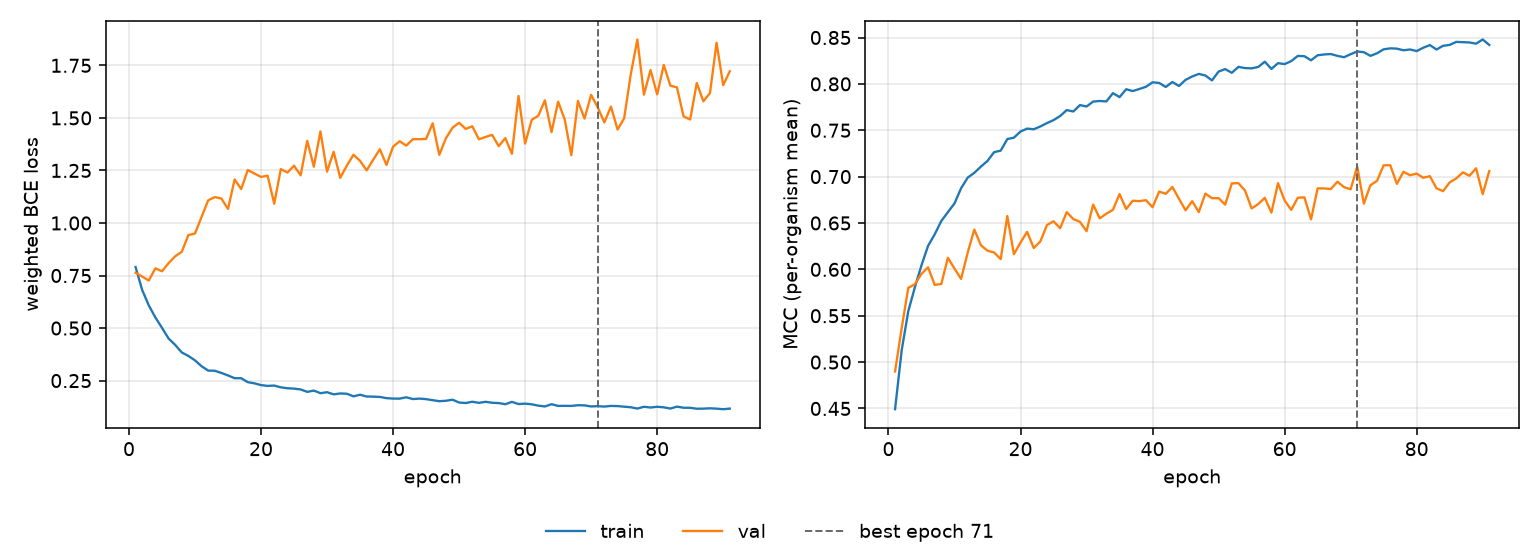

Data behind this chart, as committed beside it:
epoch, tr_loss, vl_loss, tr_mcc, vl_mcc, is_best
1, 0.7904, 0.7631, 0.4492, 0.4899, False
2, 0.6811, 0.7453, 0.5127, 0.5365, False
3, 0.6081, 0.7262, 0.5549, 0.5801, False
4, 0.5503, 0.7843, 0.5807, 0.584, False
5, 0.5014, 0.7703, 0.6044, 0.5952, False
6, 0.4502, 0.809, 0.6254, 0.6022, False
7, 0.42, 0.8415, 0.6377, 0.5833, False
8, 0.3838, 0.863, 0.6521, 0.5841, False
9, 0.3672, 0.9426, 0.6617, 0.6125, False
10, 0.3464, 0.95, 0.6711, 0.6007, False
11, 0.3183, 1.029, 0.6875, 0.5897, False
12, 0.2977, 1.108, 0.6989, 0.6181, False
13, 0.2968, 1.123, 0.7041, 0.6429, False
14, 0.2865, 1.116, 0.7108, 0.626, False
15, 0.2745, 1.067, 0.717, 0.6201, False
16, 0.2615, 1.207, 0.7264, 0.6182, False
17, 0.2612, 1.162, 0.728, 0.611, False
18, 0.2426, 1.252, 0.7405, 0.6575, False
19, 0.237, 1.235, 0.742, 0.6163, False
20, 0.2286, 1.219, 0.7486, 0.6289, False
21, 0.2249, 1.225, 0.7518, 0.6405, False
22, 0.2263, 1.092, 0.7511, 0.623, False
23, 0.218, 1.256, 0.7541, 0.6301, False
24, 0.2136, 1.24, 0.7577, 0.6477, False
25, 0.2118, 1.273, 0.7609, 0.6518, False
26, 0.2079, 1.227, 0.7653, 0.6444, False
27, 0.1964, 1.391, 0.7717, 0.6617, False
28, 0.2025, 1.268, 0.7702, 0.6542, False
29, 0.19, 1.436, 0.7771, 0.6512, False
30, 0.1948, 1.244, 0.7756, 0.6412, False
31, 0.1846, 1.339, 0.7809, 0.6699, False
32, 0.1888, 1.215, 0.7816, 0.655, False
33, 0.1875, 1.273, 0.7811, 0.66, False
34, 0.1752, 1.325, 0.79, 0.6642, False
35, 0.1827, 1.296, 0.7857, 0.6812, False
36, 0.1742, 1.25, 0.7942, 0.6651, False
37, 0.1738, 1.301, 0.7922, 0.674, False
38, 0.1723, 1.351, 0.7945, 0.6736, False
39, 0.1666, 1.276, 0.7969, 0.6746, False
40, 0.1644, 1.363, 0.8017, 0.667, False
41, 0.1642, 1.389, 0.801, 0.6839, False
42, 0.1706, 1.368, 0.7967, 0.6814, False
43, 0.1622, 1.399, 0.802, 0.6888, False
44, 0.1644, 1.399, 0.7977, 0.6761, False
45, 0.1618, 1.4, 0.8043, 0.6637, False
46, 0.1568, 1.474, 0.808, 0.6735, False
47, 0.1521, 1.324, 0.8107, 0.6617, False
48, 0.1539, 1.403, 0.809, 0.6817, False
49, 0.1591, 1.453, 0.8037, 0.6767, False
50, 0.1457, 1.477, 0.8133, 0.6768, False
51, 0.1434, 1.447, 0.8159, 0.6698, False
52, 0.1494, 1.46, 0.8119, 0.6927, False
53, 0.1442, 1.398, 0.8183, 0.6929, False
54, 0.1491, 1.409, 0.817, 0.6851, False
55, 0.1446, 1.419, 0.8167, 0.6657, False
56, 0.143, 1.366, 0.8182, 0.6703, False
57, 0.1377, 1.404, 0.8239, 0.6772, False
58, 0.1488, 1.329, 0.8161, 0.6612, False
59, 0.1384, 1.604, 0.8223, 0.6929, False
60, 0.1404, 1.378, 0.8213, 0.6742, False
... 31 more rows
